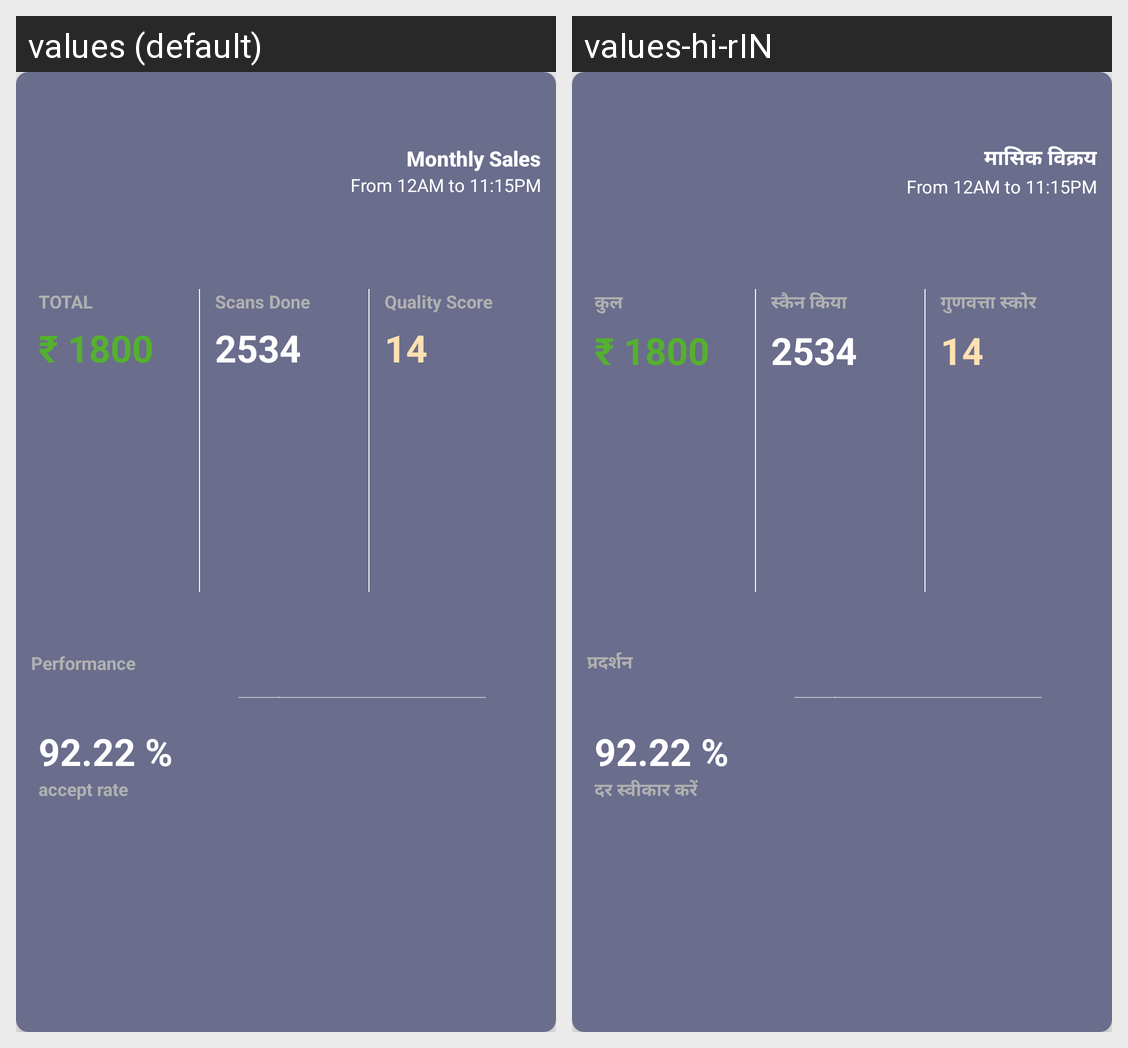

This grid shows one Android layout under two languages. Give, for every string resource on the screen, its name, the default text and each shown locale's text.
Android screen res/layout/card_payment_monthly.xml rendered under 2 locales, left to right: values (default), values-hi-rIN. Device: Nexus 5 (rendered at 1080×1920; each locale shown at half size, 540×960, under a caption strip naming it); theme AppTheme.1.
Strings drawn on this screen, with the default value and each locale's value (text and hints the layout hard-codes, and strings that could not be matched under every locale, appear in the picture but are not listed):

monthly_sales
  values: Monthly Sales
  values-hi-rIN: मासिक विक्रय

total
  values: TOTAL
  values-hi-rIN: कुल

scans_done
  values: Scans Done
  values-hi-rIN: स्कैन किया

quality_score
  values: Quality Score
  values-hi-rIN: गुणवत्ता स्कोर

performance
  values: Performance
  values-hi-rIN: प्रदर्शन

accept_rate
  values: accept rate
  values-hi-rIN: दर स्वीकार करें
